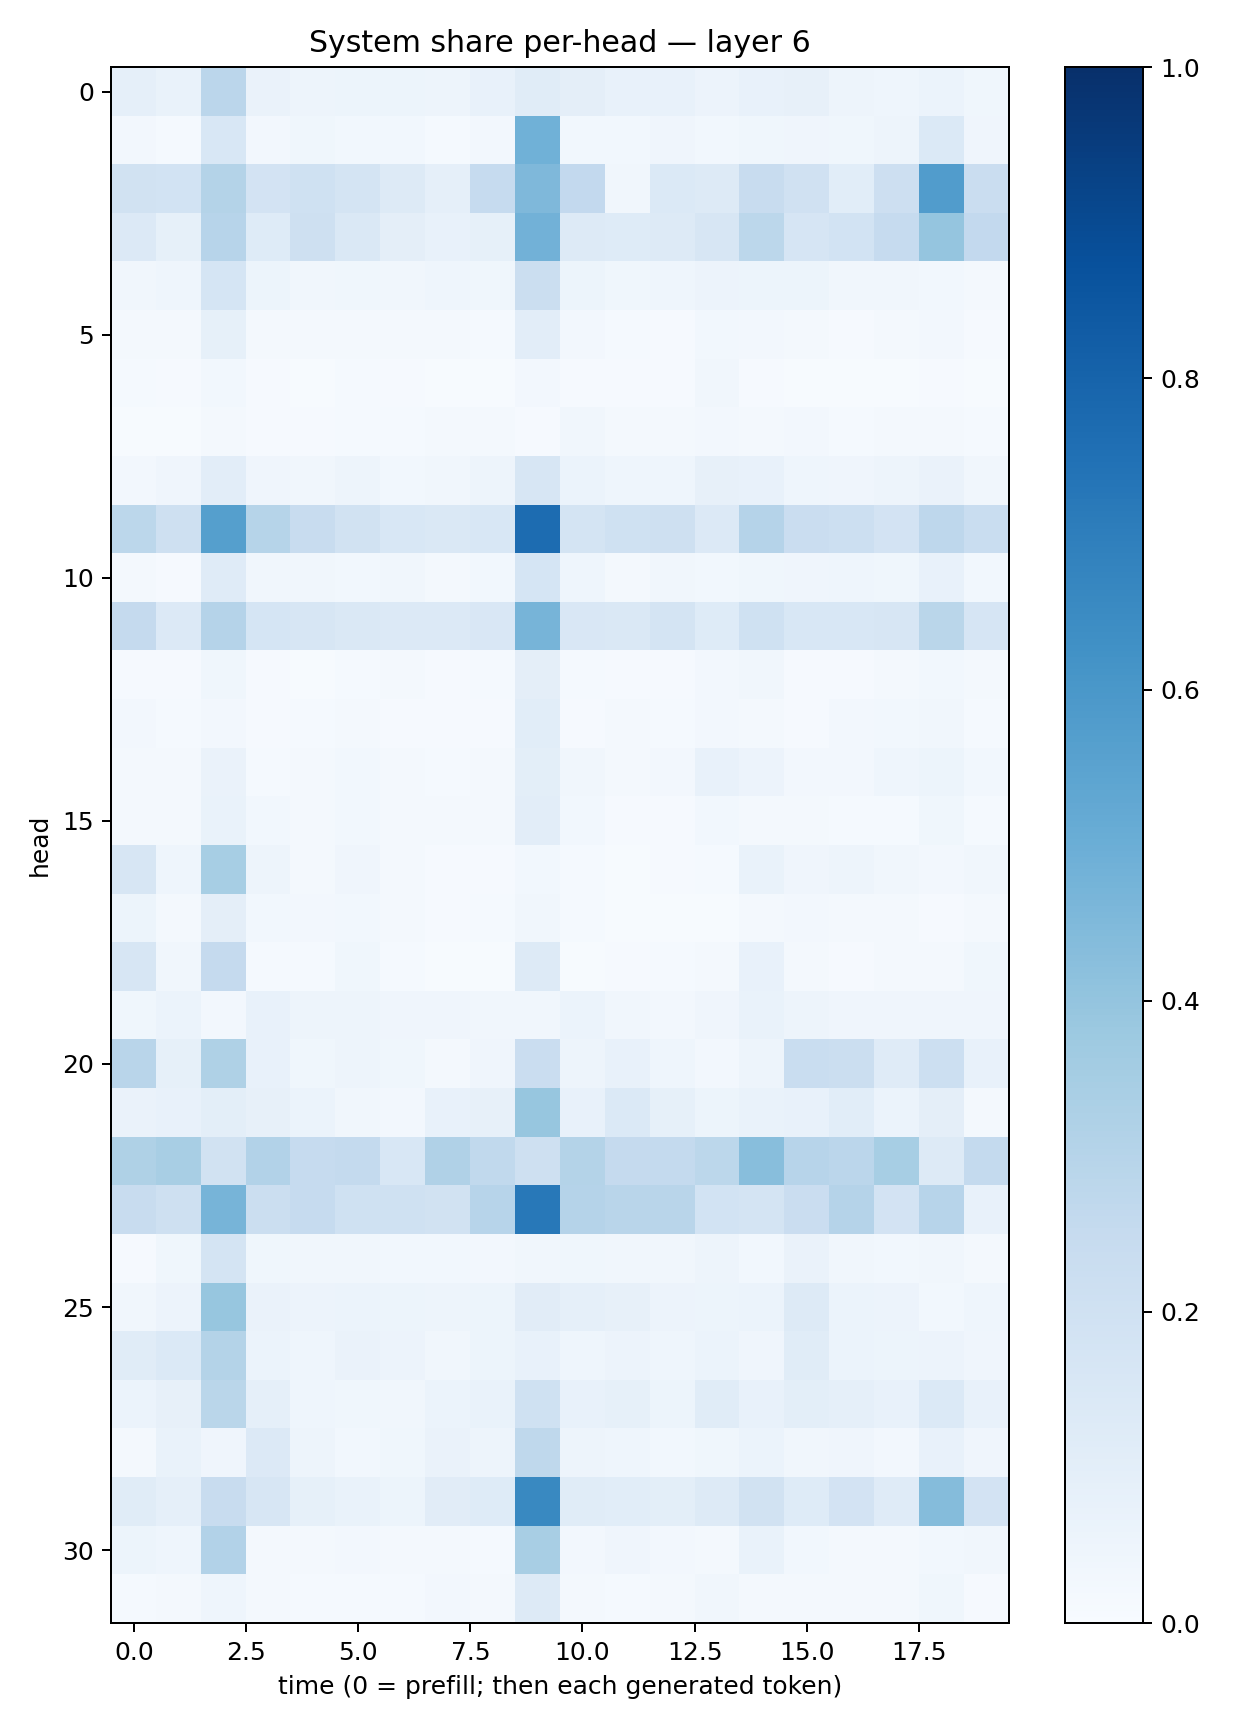

Source data for this figure (header and first rows):
0.08802443, 0.06676776, 0.28191718, 0.06515077, 0.049818702, 0.053082667, 0.05167877, 0.048737705, 0.07548217, 0.11451188, 0.09729568, 0.074482195, 0.07389538, 0.054766398, 0.07631779, 0.08068238, 0.04939015, 0.045824002, 0.059566427, 0.036082912
0.0236, 0.01471, 0.1539, 0.02404, 0.03859, 0.02997, 0.02836, 0.01497, 0.02423, 0.4871, 0.02996, 0.02827, 0.04241, 0.02903, 0.03766, 0.04176, 0.03764, 0.04799, 0.1406, 0.0394
0.1893, 0.186, 0.3048, 0.1799, 0.1999, 0.1725, 0.1262, 0.08954, 0.2492, 0.4493, 0.2586, 0.03454, 0.1383, 0.1305, 0.2409, 0.1967, 0.1087, 0.2137, 0.5767, 0.229
0.1343, 0.08456, 0.2934, 0.1219, 0.2062, 0.1412, 0.09761, 0.07075, 0.08271, 0.482, 0.128, 0.1245, 0.1303, 0.1598, 0.2798, 0.1646, 0.1843, 0.247, 0.3953, 0.2597
0.03216, 0.04465, 0.1696, 0.05104, 0.03177, 0.03534, 0.03272, 0.04307, 0.03633, 0.2246, 0.05346, 0.03797, 0.04464, 0.05587, 0.05272, 0.05259, 0.03499, 0.0328, 0.02827, 0.02089
0.01581, 0.02149, 0.08362, 0.0185, 0.0163, 0.01587, 0.01797, 0.01687, 0.01545, 0.1023, 0.02593, 0.01201, 0.01166, 0.02823, 0.02435, 0.02065, 0.009184, 0.01746, 0.02486, 0.009702
0.01267, 0.008797, 0.02867, 0.009156, 0.00734, 0.01329, 0.008256, 0.004489, 0.006553, 0.02625, 0.009621, 0.009078, 0.009228, 0.03143, 0.01041, 0.007068, 0.005161, 0.007764, 0.01083, 0.006162
0.007323, 0.005482, 0.02221, 0.01039, 0.01067, 0.01292, 0.01421, 0.01755, 0.02303, 0.01032, 0.03475, 0.0165, 0.01763, 0.02399, 0.0196, 0.02579, 0.01314, 0.01769, 0.01657, 0.01469
0.02351, 0.0406, 0.1046, 0.0425, 0.03462, 0.04956, 0.03022, 0.03424, 0.04729, 0.1605, 0.06226, 0.0458, 0.04646, 0.08036, 0.07701, 0.04603, 0.04051, 0.04827, 0.06278, 0.03505
0.2778, 0.2039, 0.5628, 0.3001, 0.2393, 0.1897, 0.1524, 0.1426, 0.1553, 0.7681, 0.175, 0.2015, 0.2038, 0.1351, 0.3022, 0.2269, 0.2172, 0.1827, 0.2772, 0.2338
0.0206, 0.01119, 0.1209, 0.03278, 0.0331, 0.02965, 0.03347, 0.0213, 0.02803, 0.1714, 0.04363, 0.0186, 0.03381, 0.02746, 0.03566, 0.04225, 0.04398, 0.03593, 0.0737, 0.02807
0.2529, 0.1354, 0.304, 0.1695, 0.1567, 0.1445, 0.1357, 0.1357, 0.1512, 0.4699, 0.1519, 0.1425, 0.1777, 0.1213, 0.2006, 0.1529, 0.1535, 0.164, 0.2872, 0.1669
0.009782, 0.008056, 0.03563, 0.008042, 0.006641, 0.01378, 0.01583, 0.008718, 0.0134, 0.09483, 0.01228, 0.009142, 0.01104, 0.02708, 0.03315, 0.01074, 0.01167, 0.01808, 0.03116, 0.02049
0.02694, 0.01397, 0.02632, 0.008899, 0.01322, 0.01905, 0.00981, 0.00791, 0.009453, 0.1056, 0.008166, 0.01891, 0.01533, 0.02507, 0.01756, 0.01057, 0.02366, 0.02738, 0.0325, 0.01345
0.01582, 0.01671, 0.06283, 0.01529, 0.01912, 0.02983, 0.02193, 0.01548, 0.02097, 0.1001, 0.03152, 0.01767, 0.02506, 0.0712, 0.05622, 0.02519, 0.02635, 0.04537, 0.05383, 0.03119
0.01659, 0.01711, 0.06764, 0.02908, 0.02111, 0.03034, 0.02127, 0.01765, 0.01649, 0.1052, 0.03122, 0.01011, 0.009524, 0.02761, 0.02147, 0.02072, 0.01378, 0.01332, 0.03707, 0.01264
0.157, 0.04506, 0.345, 0.04865, 0.01645, 0.03991, 0.01726, 0.009052, 0.01023, 0.02925, 0.01247, 0.006005, 0.008049, 0.01433, 0.06877, 0.0408, 0.04815, 0.03175, 0.02676, 0.03285
0.05222, 0.02198, 0.09453, 0.0284, 0.02488, 0.02763, 0.01634, 0.008435, 0.01234, 0.032, 0.01401, 0.00433, 0.00432, 0.00495, 0.01748, 0.02395, 0.01971, 0.01727, 0.01137, 0.02155
0.16, 0.03303, 0.2517, 0.01524, 0.01539, 0.03596, 0.01426, 0.006406, 0.006941, 0.1274, 0.006458, 0.01044, 0.01197, 0.0194, 0.07796, 0.02051, 0.009949, 0.02187, 0.01676, 0.03878
0.03748, 0.05879, 0.02553, 0.07435, 0.04807, 0.05027, 0.04216, 0.03952, 0.03514, 0.03439, 0.06093, 0.03337, 0.02638, 0.03917, 0.06921, 0.04861, 0.0422, 0.04215, 0.04124, 0.03988
0.2916, 0.08458, 0.3226, 0.07545, 0.03663, 0.04733, 0.03881, 0.02175, 0.03993, 0.2296, 0.05074, 0.07363, 0.0453, 0.02466, 0.04784, 0.2339, 0.2203, 0.1211, 0.2164, 0.07793
0.06433, 0.07219, 0.098, 0.07908, 0.06153, 0.03164, 0.02577, 0.07394, 0.08182, 0.3941, 0.07584, 0.1386, 0.08503, 0.0543, 0.0666, 0.07612, 0.1066, 0.06238, 0.09666, 0.01711
0.3238, 0.3424, 0.1882, 0.309, 0.2467, 0.2545, 0.1551, 0.318, 0.2654, 0.2102, 0.3075, 0.2522, 0.2564, 0.2774, 0.4294, 0.2947, 0.2828, 0.3455, 0.1322, 0.2542
0.2378, 0.2085, 0.4699, 0.2191, 0.2494, 0.2008, 0.2028, 0.1912, 0.2946, 0.721, 0.3013, 0.291, 0.2926, 0.1858, 0.1743, 0.23, 0.3009, 0.18, 0.2949, 0.07269
0.009225, 0.03673, 0.1756, 0.03772, 0.03231, 0.03155, 0.02878, 0.02967, 0.02493, 0.03335, 0.03579, 0.03356, 0.03195, 0.05057, 0.0304, 0.06274, 0.0321, 0.03042, 0.03457, 0.02123
0.03339, 0.05757, 0.3936, 0.06269, 0.05489, 0.05889, 0.05387, 0.04766, 0.05266, 0.1095, 0.08768, 0.08188, 0.05581, 0.05333, 0.06071, 0.1301, 0.06133, 0.05842, 0.02957, 0.04314
0.1172, 0.1404, 0.3055, 0.05884, 0.04515, 0.06527, 0.05541, 0.03427, 0.05255, 0.07353, 0.04409, 0.05851, 0.0457, 0.06115, 0.03994, 0.1135, 0.06047, 0.05276, 0.05699, 0.04213
0.06157, 0.07925, 0.2889, 0.0893, 0.04539, 0.03803, 0.03168, 0.06093, 0.06666, 0.2028, 0.0718, 0.08223, 0.05382, 0.116, 0.07774, 0.09796, 0.08689, 0.07477, 0.1391, 0.07086
0.02334, 0.06866, 0.04133, 0.1346, 0.04877, 0.02739, 0.03613, 0.06416, 0.04923, 0.2729, 0.0481, 0.04557, 0.03098, 0.03522, 0.06145, 0.03423, 0.04017, 0.02602, 0.07337, 0.04168
0.1163, 0.08755, 0.2379, 0.1613, 0.08534, 0.06818, 0.05254, 0.1129, 0.1243, 0.6576, 0.1165, 0.1071, 0.09951, 0.1313, 0.1901, 0.124, 0.18, 0.1199, 0.4374, 0.1816
0.05198, 0.04644, 0.3122, 0.01958, 0.01779, 0.02357, 0.01957, 0.01714, 0.01496, 0.3415, 0.02503, 0.04174, 0.02352, 0.02278, 0.06965, 0.02958, 0.0157, 0.01767, 0.02874, 0.03389
0.01407, 0.01992, 0.04329, 0.01941, 0.01225, 0.01214, 0.01468, 0.02492, 0.01828, 0.1298, 0.02287, 0.0154, 0.01907, 0.03295, 0.02335, 0.0163, 0.02251, 0.02258, 0.03581, 0.009562
